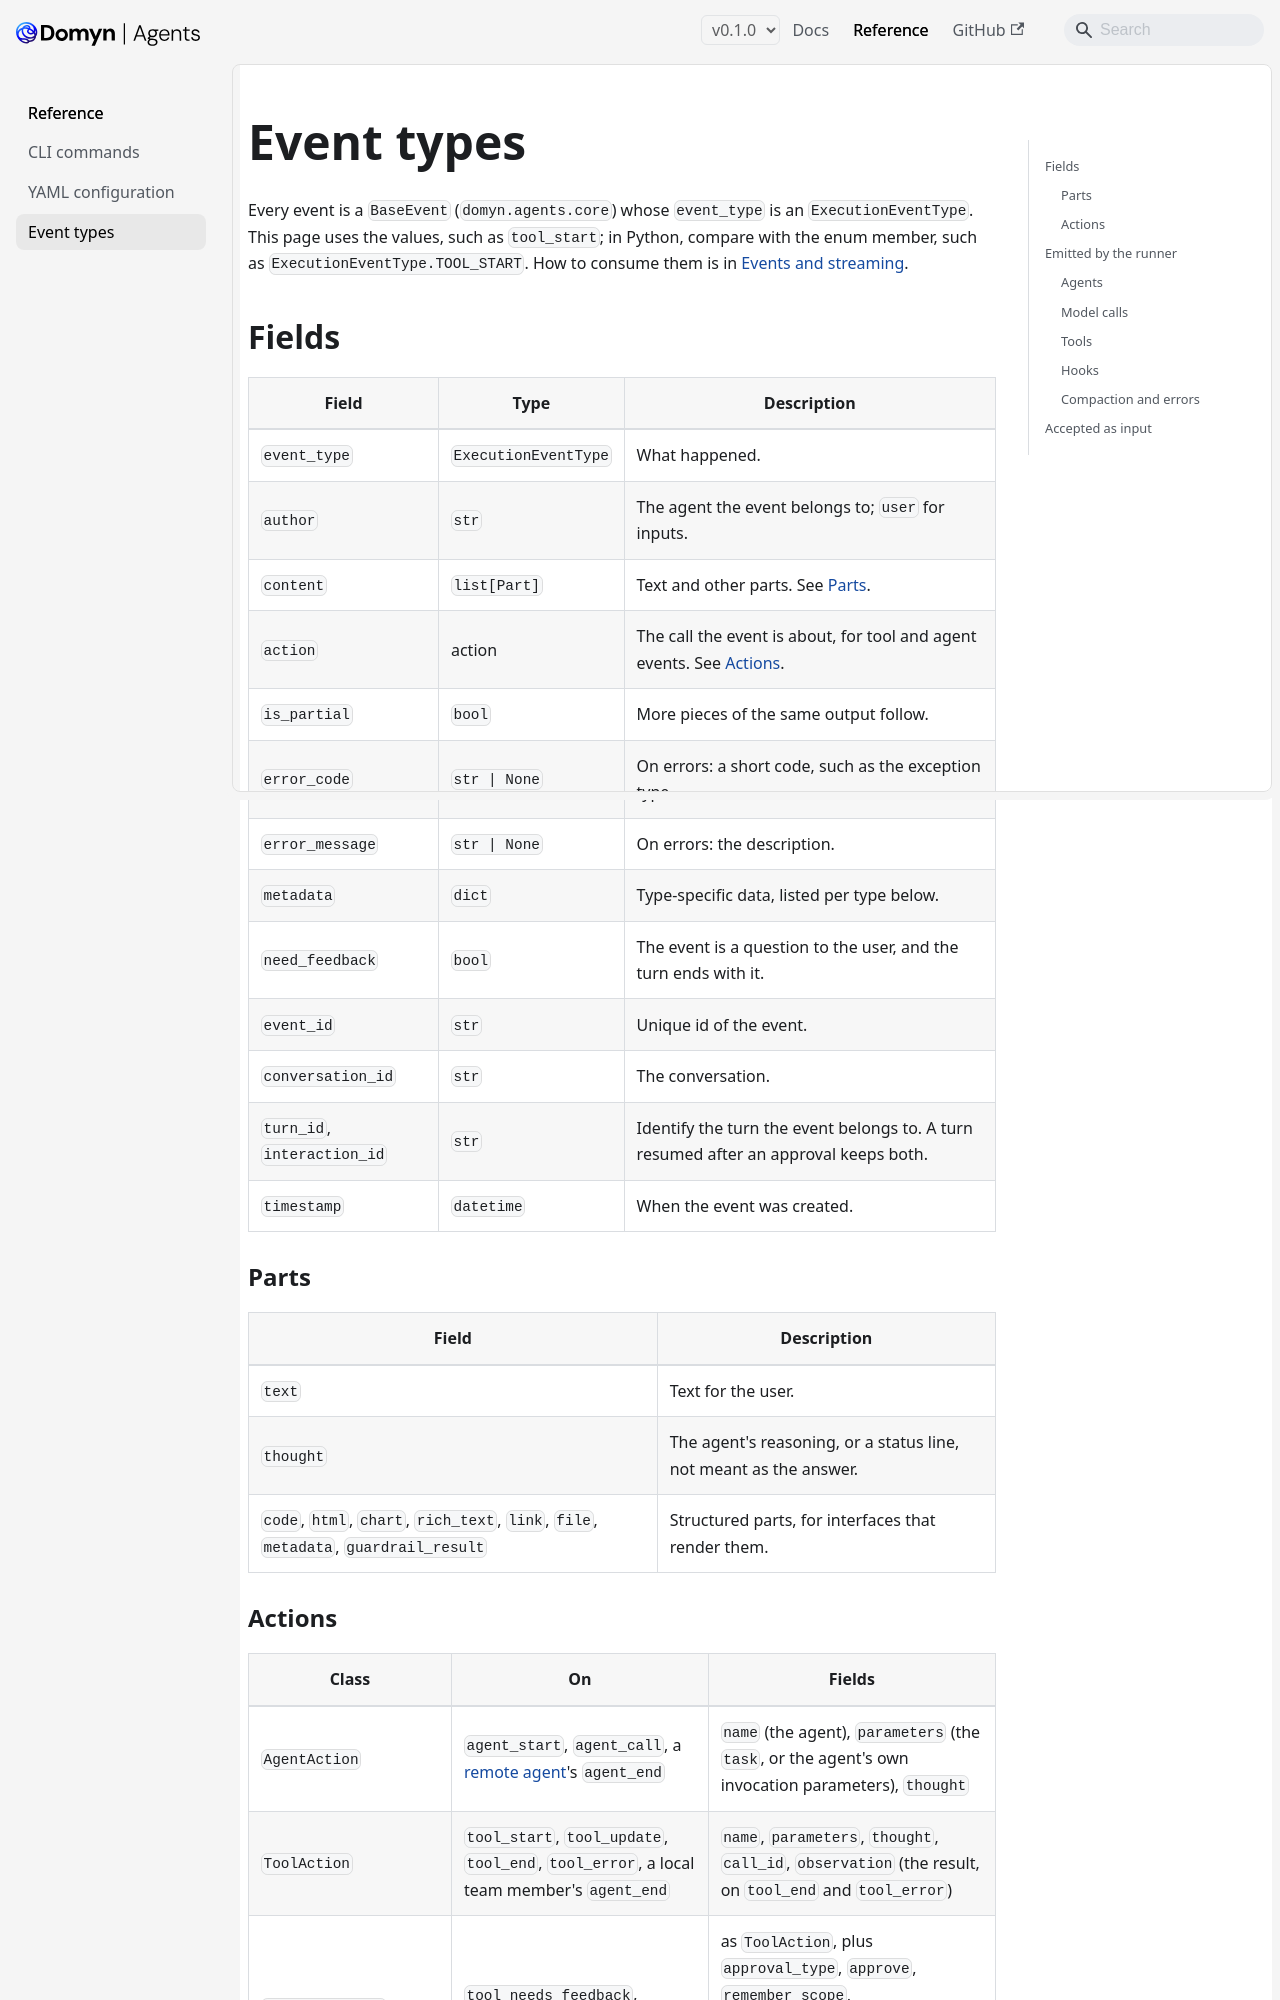

repository: DomynAI/domyn-agents · page: v0.1.0/reference/events/index.html · generator: docusaurus

---
title: Event types
sidebar_label: Event types
description: "Every event type the runner emits or accepts, when it occurs and what it carries"
---

# Event types

Every event is a `BaseEvent` (`domyn.agents.core`) whose `event_type` is an `ExecutionEventType`. This page uses the values, such as `tool_start`; in Python, compare with the enum member, such as `ExecutionEventType.TOOL_START`. How to consume them is in [Events and streaming](../guides/events-and-streaming.md).

## Fields

| Field | Type | Description |
|---|---|---|
| `event_type` | `ExecutionEventType` | What happened. |
| `author` | `str` | The agent the event belongs to; `user` for inputs. |
| `content` | `list[Part]` | Text and other parts. See [Parts](#parts). |
| `action` | action | The call the event is about, for tool and agent events. See [Actions](#actions). |
| `is_partial` | `bool` | More pieces of the same output follow. |
| `error_code` | `str \| None` | On errors: a short code, such as the exception type. |
| `error_message` | `str \| None` | On errors: the description. |
| `metadata` | `dict` | Type-specific data, listed per type below. |
| `need_feedback` | `bool` | The event is a question to the user, and the turn ends with it. |
| `event_id` | `str` | Unique id of the event. |
| `conversation_id` | `str` | The conversation. |
| `turn_id`, `interaction_id` | `str` | Identify the turn the event belongs to. A turn resumed after an approval keeps both. |
| `timestamp` | `datetime` | When the event was created. |

### Parts

| Field | Description |
|---|---|
| `text` | Text for the user. |
| `thought` | The agent's reasoning, or a status line, not meant as the answer. |
| `code`, `html`, `chart`, `rich_text`, `link`, `file`, `metadata`, `guardrail_result` | Structured parts, for interfaces that render them. |
